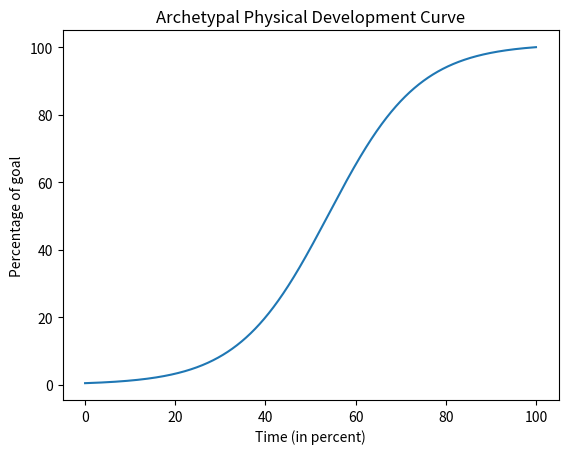

Recreate this plot in Python. (Note: this script raises an exception after producing the figure.)
r"""
Filename: PDTAlpha.py
File Path on Garv's Computer: <C:\Users\<user>\GHP\PDTAlpha.py>
[redacted]
Last Modified: 1/4/2020 12:18 PM

######################################
######################################
######################################

This program is not for reproduction or distribution.

######################################
######################################
######################################

This program, the Physical Development Tracker, is a way to track someone's 
physical development and to set reasonable goals for them based on the 
sigmoidal curve of development. There is some research that has shown that
safe physical development happens in the shape of a sigmoidal curve. This 
program takes that sigmoidal curve and fits it to the user's data, as well as 
the expected data taken from the archetypal sigmoidal curve of development,
so as to keep a steady rate of progress going which is tailored to the user
while mitigating risk of injury from too rapid a rate of attempted development. 

https://www.ncbi.nlm.nih.gov/pmc/articles/PMC3177954/

This paper describes that the "dose-response curve in gene induction obeys a 
sigmoidal curve," and it says that the correlation between potency and maximum 
activity describe "the expression of the regulated gene in response to ligand 
concentration." This correlation manifests itself in a sigmoid curve. Since 
many developmental activities take place due to ligand-protein interactions, we 
can infer that these developmental activities will follow the same sigmoidal 
curve. However, these curves can vary. So, this curve-fitting algorithm 
(sigmoidal/logistic regression implementation) will serve to account for these 
sigmoid inconsistencies and correct them as data comes in. 
"""

# Librariez

# Matlab Plotting Library for plotting graphs

import matplotlib.pyplot as plt

# NumPy for advanced mathematical uses

import numpy as np

# Scipy.optimize.curve_fit for the least squares regression optimization

from scipy import optimize

# Math for some mathematical operations

import math as m

# Fraction class for easy conversion of numerator, denominator to decimal in exact form

from fractions import Fraction

# Storages for points for x and y for the scatterplot - additional points will be added by the user.

xdata = []
ydata = []

def conversions(string):
    if "minute" in string:
        string_num = string.replace(":", ".", 1).split(" ")
        
        for i in string_num:
            try:
                float(i)
                string_num = str(i)
            except:
                continue
        string_num = string_num.split(".")
        if len(string_num) == 1:
            string_num = int(string_num[0]) * 60
        else:
            string_num = int(string_num[0]) * 60 + int(string_num[1])
    else:
        string_num = string.split(" ")
        for i in string_num:
            try:
                string_num = float(i)
            except:
                continue
    return string_num

# Original Curve:

def sigmoidalcurve(x, b, x0):
    return 101 * (np.exp(np.float64(b * x - x0)) / (1 + np.exp(np.float64(b * x - x0))))

# Grab the x value at y = 100:

def ymax(b, x0):
    
    # Storage for result
    
    res = 0
    f = 0
    
    # For every whole x value until it is found
    
    while True:
        f += 1
        try:
            
            # If this works then the number is where y ~ 100
            
            res = ((m.log((100 - f) / (101 - (100 - f))) + x0) / b)
            break
        except:
            continue
    return res

# 1st iteration shown

def arch_curve(x):
    sigmoidal = plt.figure(1)
    
    # The sigmoidal curve represents every kind of physical development for all ages. 
    # We will factor developmental speed in later. 
    # We use 100 + 1 to show that we don't desire an asymptote at 100, but we do want to use 100 as a sort of max for this graph as 100%.
    
    plt.plot(x, sigmoidalcurve(x, 1 / 10, 5.4))
    
    # Labeling and graphing
    
    plt.title(label = "Archetypal Physical Development Curve", loc = "center")
    plt.xlabel("Time (in percent)")
    plt.ylabel("Percentage of goal")
    plt.show(sigmoidal)

# Finding the closest number in an array

def closest(lst, K):
    
    # NumPy Array
    
    lst = np.asarray(lst) 
    
    # Index of the minimum of the distance of each each number away from K
    
    idx = (np.abs(lst - K)).argmin() 
    return idx

def nextgoal(nextpct):
    
    # Existing graph scrubbed for x values and y values with an increment of 2 * 10^-8
    
    line = plt.gca().get_lines()
    
    # X values from graph
    
    x_data = line[0].get_data()[0]
    
    # Y values from graph
    
    y_data = line[0].get_data()[1]
    
    return y_data[closest(x_data, nextpct)]

def ng_no_graph(nextpct, params):
    return sigmoidalcurve(nextpct, params[0], params[1])
    

# Grab the x values from any function

def getnums():
    
    # Existing graph scrubbed for x values and y values with an increment of 2 * 10^-8
    
    line = plt.gca().get_lines()
    
    # X values from graph
    
    x_data = line[0].get_data()[0]
    
    # Y values from graph
    
    y_data = line[0].get_data()[1]
    
    ys = []
    
    # For all expected y values
    
    for i in range(len(x)):
        
        # Find the closest y value's index in the y_data array 
        
        index = closest(x_data, x[i])
        
        # Use that index to find the closest x value and add it to the array of expected x values
        
        ys.append(y_data[index])
    
    return ys

def g_n_no_graph(params):
    ys = []
    for i in range(len(x)):
        ys.append(sigmoidalcurve(x[i], params[0], params[1]))
    return ys

# This adds the point to the scatterplot in progress

def add_pt_to_scatter(datapt, begin, total, daygoal):
    
    # Get Point
    
    for i in range(len(datapt)):
        
        # Process datapoint
        
        datapt[i] = datapt[i].replace(")", "")
        datapt[i] = datapt[i].replace("(", "")
        datapt[i] = float(conversions(datapt[i]))
        
        # If it is the first piece, convert it to percent (from days) add it to the xdata
        
        if i == 0:
            xdata.insert(1, datapt[i] / daygoal * 100)
            
        # Otherwise, convert it to percent and add it to the ydata    
            
        else:
            ydata.insert(1, (datapt[i] - begin) / total * 100)

# Once again, we plot the scatterplot
      
def scattergraph(xvals, yvals, label, color):
    plt.scatter(xvals, yvals, label = label, color = color)
    plt.show()

# Now, we compile the data, graph it, and figure out the curve of best fit.

def scat_pred(p0):
    
    # Create a new figure
    
    plt.figure()
    
    # Consolidate expected/observed data into 1 list for x and 1 list for y data
    
    for i in range(len(x)):
        xdata.append(int(x[i]))
        ydata.append(int(y[i]))
    
    # Add Observed Data to the scatterplot with the curve
    
    scattergraph(xdata[:len(xdata) - len(x)], ydata[:len(ydata) - len(y)], "Data Input", "orange")
    
    # Add Expected Data to the scatterplot with the curve
    
    scattergraph(xdata[len(xdata) - len(x):], ydata[len(ydata) - len(y):], "Expected Data", "blue")
    
    # Get parameters for function from the optimize.curve_fit(function, x, y, guess at parameters) command
    # Parcov is irrelevant for our purposes, we just need it so that the function 
    # doesn't return an error and the separation of the two (par and parcov) is painless
    
    par, parcov = optimize.curve_fit(sigmoidalcurve, xdata, ydata, p0=p0)
    
    # Figure out the x where the graph's y = 100, AKA where the user's goal is expected to be reached
    
    hundred = ymax(Fraction(par[0]), Fraction(par[1]))
    
    # Graph the curve with the new parameters from the curvefitting function
    
    s = np.arange(0., hundred, 0.02)
    plt.plot(s, sigmoidalcurve(s, Fraction(par[0]), Fraction(par[1])), label = "Curve of Best Fit", color = "red")
    plt.xlabel("Time (in percent)")
    plt.ylabel("Percentage of goal")    
    plt.legend()
    
    # Delete expected data from compiled arrays
    
    del xdata[len(xdata) - 3:]
    del ydata[len(ydata) - 3:]
    
    # Delete y data from expected array for regeneration in the next iteration
    
    del y[0:len(y)]
    
    # Return the parameters in order to provide a guess for the next iteration (anchoring)
    # Return the percentage of time that was originally expected for the user to reach their goal for the user's knowledge
    
    return par, hundred

# Here, we plot the data and grab the numerical data from the function.

# Archetypal Curve

s = np.arange(0., 100., 0.02)
arch_curve(s)

# We need these pars to use as p0 for the first iteration of the curve (they come from the default curve)

pars = [1/10, 5.4]

# Storages for Predicted Curve points

x = []
y = []

# The user's goal and time

goal = input("What is your goal at 100%? Please type minutes if it is in minutes.\n")
goal_num = conversions(goal)
start = input("Where are you right now?\n")
start_num = conversions(start)
start_pct = start_num / goal_num * 100
goal_num -= start_num

time = int(input("How many days do you think it will take you?\n"))

current_day = 0

# Easier to create an infinite loop because we need to check if the user reached their goal right after datapoints have been collected and before everything else

while True:
    
    xhund = ymax(pars[0], pars[1])
    x = [xhund, xhund * 2 / 3, xhund / 3]   
    
    # Datapoint collection
    
    datapt = input("Please input your datapoint in this format: time elapsed in days, amount of goal reached \n").split(",")
    
    # If the goal has been completed, then exit the loop
    
    check_day = float(conversions(datapt[0]))
    check_num = float(conversions(datapt[1]))
    if check_num >= 100:
        break
    
    current_day = round(time * check_day / 100)
    next_day = current_day + 1
    next_pct = next_day / time * 100
    
    # Otherwise, add the point to the scatterplot and the data array
    
    add_pt_to_scatter(datapt, start_num, goal_num, time)
    
    # Grab the estimated points from the previous graph
    
    y = getnums()
#    y = g_n_no_graph(pars)
    
    # Convert it to integers

    y = [int(i) for i in y]

    # Collect previous parameters as a guess and store the percentage of time it is anticipated that you will reach the goal in

    pars, end = scat_pred(pars)
    end = round(end)
    
    goal_next_day = nextgoal(next_pct)
#    goal_next_day = ng_no_graph(next_pct, pars)

    
    # Output this data to the user
    
    print("You will reach your goal in approximately an estimated " + str(round(end * 0.01 * time)) + " days. Your goal is " + str(goal) + " in " + str(time) + " days.")
    print("Your goal for tomorrow is to reach " + str(round(goal_next_day * goal_num / 100) + start_num) + ".")
print("You reached your goal!")